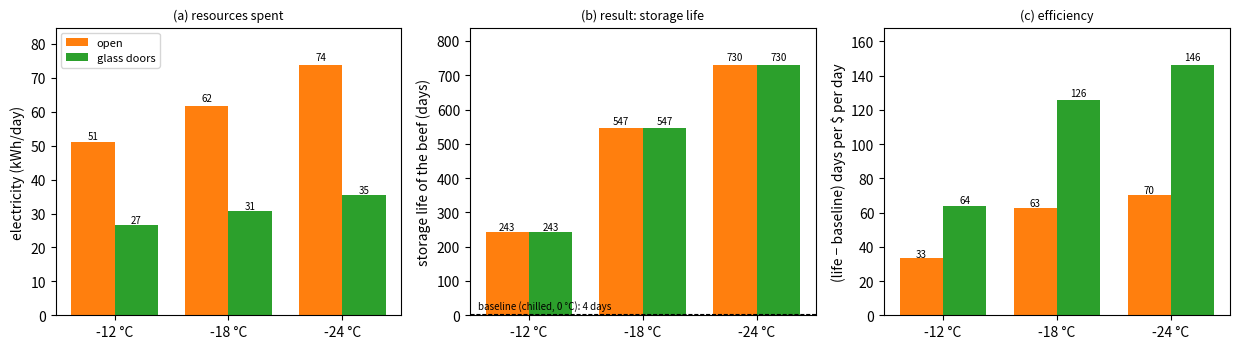

Source code (Python):
"""Part 1 (final): the same open freezer case run in different ways. Each way uses a different amount of
electricity and gives the food a different storage life. Efficiency = (storage life gained) / (cost).
Storage life of frozen beef steaks: 8 / 18 / 24 months at -12 / -18 / -24 C (Engineering ToolBox, Frozen
Food - Storage Life), log-linear in between. Baseline (case switched off): the beef is at store temperature
and must be thrown out within hours, so its storage life is taken as 0.
Loads: open vertical low-temperature case, DOE limit 2.2*TDA + 6.85 kWh/day at -18 C (10 CFR 431.66),
load split 73 % air curtain / 12 % radiation / 4 % walls / 11 % lights+fans (Sarhadian et al. 2004)."""
import json, numpy as np, matplotlib
matplotlib.use('Agg'); import matplotlib.pyplot as plt

TDA = 25.0; E_doe = 2.2 * TDA + 6.85            # kWh/day at -18 C
c1 = 0.14                                       # $/kWh (A5)
T_s, RH_s = 23.9, 55.0                          # store, standard test conditions [verify AHRI 1200]
eta, dT_evap, T_cond = 0.4, 8.0, 40.0           # COP = eta * Carnot(T_p - 8 C, 40 C) [assume]
def cop(Tp):
    # Khurmi & Gupta: (C.O.P.)_Carnot = T2 / (T1 - T2); relative C.O.P. = actual / theoretical  ->  actual = eta * Carnot
    T2 = Tp - dT_evap + 273.15; T1 = T_cond + 273.15; return eta * T2 / (T1 - T2)
def psat(T):
    return np.where(T >= 0, 610.94 * np.exp(17.625 * T / (T + 243.04)), 611.15 * np.exp(22.452 * T / (T + 272.55)))
def h_air(T, RH):
    # Khurmi & Gupta psychrometry: W = 0.622 p_v / (p_b - p_v);  h = 1.022 t_d + W (2500 + 1.88 t_d)  kJ/kg dry air
    pv = RH / 100 * psat(T); W = 0.622 * pv / (101325 - pv); return 1.022 * T + W * (2500 + 1.88 * T)
life_T = np.array([-24.0, -18.0, -12.0]); life_m = np.array([24.0, 18.0, 8.0])
def life_days(Tp):
    return float(np.exp(np.interp(-Tp, -life_T[::-1] * -1 * -1, np.log(life_m[::-1])))) * 30.4 if False else \
        float(np.exp(np.interp(Tp, life_T, np.log(life_m)))) * 30.4

# calibrate loads at -18 C so that total electricity = DOE limit
f = dict(inf=0.73, rad=0.12, cond=0.04, int=0.11)
# total heat at -18: Q*(1-f_int)/COP + Q*f_int (lights/fans electricity) + Q*f_int/COP (their heat removed) = E_doe
c18 = cop(-18.0)
Q18 = E_doe * 1000 / 24 / (1 / c18 + f['int'])
m_inf = f['inf'] * Q18 / ((h_air(T_s, RH_s) - h_air(-18.0, 100)) * 1000)
k_r = f['rad'] * Q18 / ((T_s + 273.15) ** 4 - (255.15) ** 4)
UA = f['cond'] * Q18 / (T_s + 18.0)
Q_int = f['int'] * Q18
def daily_kWh(Tp, inf_factor=1.0):
    q = inf_factor * m_inf * (h_air(T_s, RH_s) - h_air(Tp, 100)) * 1000 + k_r * ((T_s + 273.15) ** 4 - (Tp + 273.15) ** 4) \
        + UA * (T_s - Tp) + Q_int
    return (q / cop(Tp) + Q_int) * 24 / 1000

DOOR = 0.2      # glass doors let in 20 % of the open case's infiltration [assume]
L_BASE = 4.0    # days: raw beef steaks kept chilled at about 0-4 C (USDA refrigerator guidance 3-5 days) [verify]
rows = [dict(case='Baseline: chilled at 0 C, no freezer case', T=0.0, door=None, kWh_day=0.0, cost_day=0.0, life_days=L_BASE, eff=None)]
for door, fi in (('open', 1.0), ('glass doors', DOOR)):
    for Tp in (-12.0, -18.0, -24.0):
        E = daily_kWh(Tp, fi); L = life_days(Tp)
        rows.append(dict(case=f'{door}, held at {Tp:.0f} C', T=Tp, door=door, kWh_day=E, cost_day=c1 * E, life_days=L,
                         eff=(L - L_BASE) / (c1 * E), TR=(E / 24 - Q_int / 1000) * cop(Tp) / 3.517))
json.dump(dict(rows=rows, Q18_W=Q18, COP18=c18, L_base=L_BASE), open('open_case_life.json', 'w'), indent=1)
for r in rows:
    print({k: (round(v, 2) if isinstance(v, float) else v) for k, v in r.items()})

fig, ax = plt.subplots(1, 3, figsize=(12.5, 3.6))
temps = [-12, -18, -24]; x = np.arange(3); w = 0.38
get = lambda d, key: [r[key] for r in rows[1:] if r['door'] == d]
for a, key, yl, t, fmt in ((ax[0], 'kWh_day', 'electricity (kWh/day)', '(a) resources spent', '{:.0f}'),
                           (ax[1], 'life_days', 'storage life of the beef (days)', '(b) result: storage life', '{:.0f}'),
                           (ax[2], 'eff', '(life − baseline) days per $ per day', '(c) efficiency', '{:.0f}')):
    for k, (d, c) in enumerate((('open', 'C1'), ('glass doors', 'C2'))):
        v = get(d, key); a.bar(x + (k - 0.5) * w, v, w, color=c, label=d)
        for i, vi in enumerate(v):
            a.text(x[i] + (k - 0.5) * w, vi * 1.02, fmt.format(vi), ha='center', fontsize=7)
    if key == 'life_days':
        a.axhline(L_BASE, color='k', ls='--', lw=0.8); a.text(-0.45, L_BASE + 15, f'baseline (chilled, 0 °C): {L_BASE:.0f} days', fontsize=7)
    a.set_xticks(x); a.set_xticklabels([f'{T} °C' for T in temps]); a.set_ylabel(yl); a.set_title(t, fontsize=9)
    a.set_ylim(0, max(get('open', key) + get('glass doors', key)) * 1.15)
ax[0].legend(fontsize=8)
fig.tight_layout(); fig.savefig('open_case_life.pdf'); fig.savefig('open_case_life.png', dpi=140)
